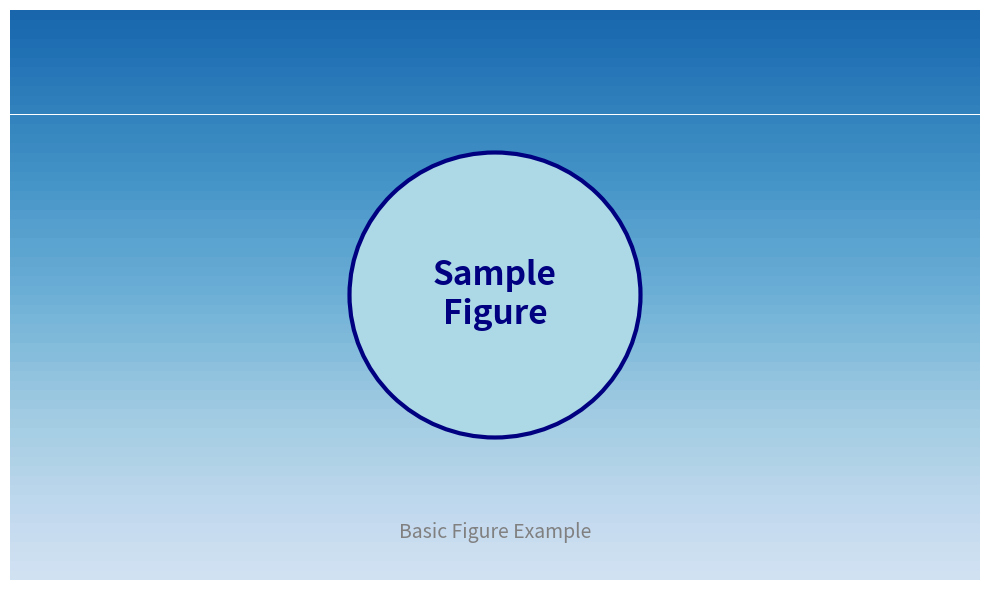

This figure's Python source:
"""Generate basic figure placeholder image."""
import matplotlib.pyplot as plt
import matplotlib.patches as patches

fig, ax = plt.subplots(figsize=(10, 6))
ax.set_xlim(0, 10)
ax.set_ylim(0, 6)

# Background gradient effect
for i in range(60):
    color = plt.cm.Blues(0.2 + i * 0.01)
    rect = patches.Rectangle((0, i/10), 10, 0.1,
                               facecolor=color, edgecolor='none')
    ax.add_patch(rect)

# Add decorative elements
circle = patches.Circle((5, 3), 1.5, facecolor='lightblue',
                         edgecolor='navy', linewidth=3)
ax.add_patch(circle)

# Add text
ax.text(5, 3, 'Sample\nFigure', fontsize=24, fontweight='bold',
        ha='center', va='center', color='navy')
ax.text(5, 0.5, 'Basic Figure Example', fontsize=14,
        ha='center', va='center', color='gray')

ax.axis('off')
plt.tight_layout()
plt.savefig('fig_basic.pdf', bbox_inches='tight', dpi=300)
plt.savefig('fig_basic.png', bbox_inches='tight', dpi=300)
print("Generated: fig_basic.pdf, fig_basic.png")
